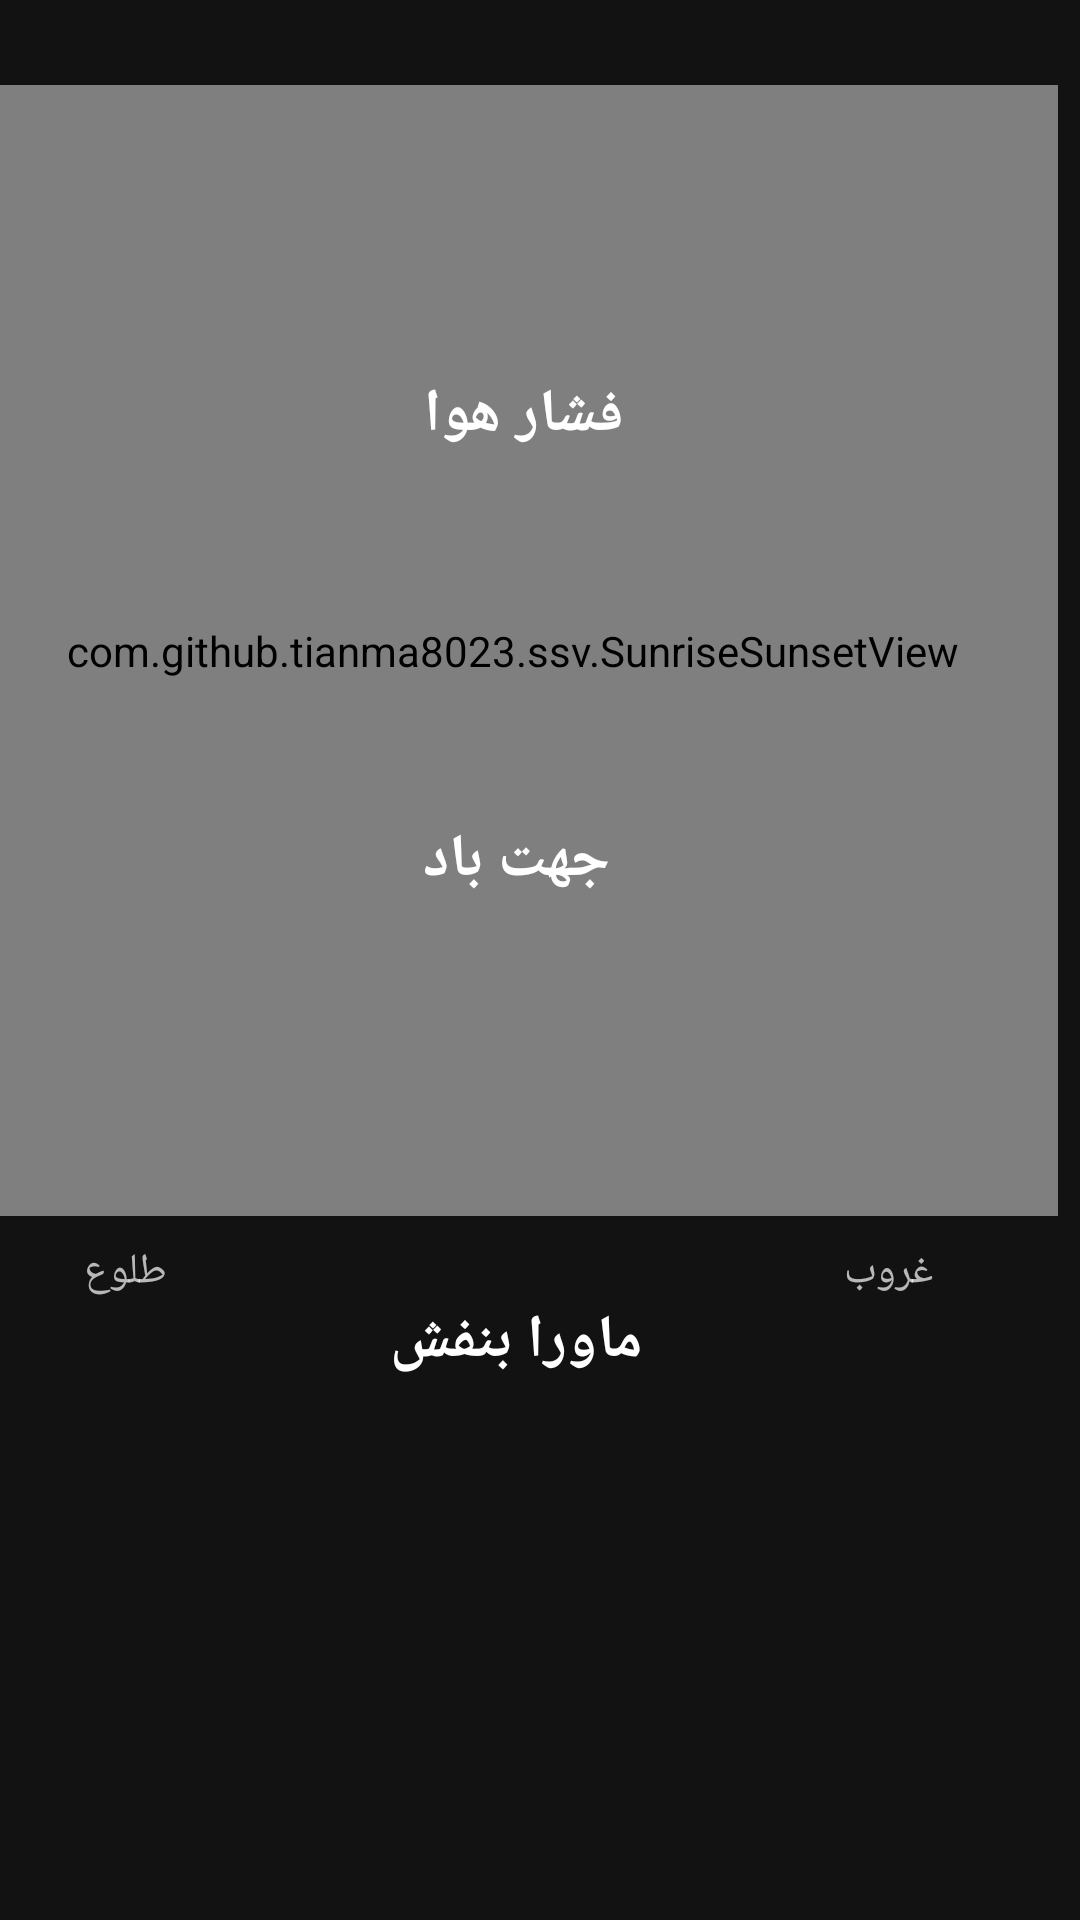

Produce the Android XML layout that renders to this screen, including the resource entries it uses.
<!-- AndroidManifest.xml: application theme Theme.Weather5 -->
<!-- res/layout/fragment_firstday.xml -->
<?xml version="1.0" encoding="utf-8"?>
<androidx.constraintlayout.widget.ConstraintLayout xmlns:android="http://schemas.android.com/apk/res/android"
    xmlns:app="http://schemas.android.com/apk/res-auto"
    xmlns:tools="http://schemas.android.com/tools"
    android:layout_width="match_parent"
    android:layout_height="329dp"
    tools:context=".FirstdayFragment"
    >



    <com.github.tianma8023.ssv.SunriseSunsetView
        android:id="@+id/ssv"
        android:layout_width="364dp"
        android:layout_height="377dp"
        android:layout_marginRight="20dp"
        app:layout_constraintBottom_toBottomOf="parent"
        app:layout_constraintEnd_toEndOf="parent"
        app:layout_constraintHorizontal_bias="0.489"
        app:layout_constraintStart_toStartOf="parent"
        app:layout_constraintTop_toTopOf="parent"
        app:layout_constraintVertical_bias="0.108"
        app:ssv_label_horizontal_offset="12dp"
        app:ssv_label_text_color="@color/white"
        app:ssv_label_text_size="16sp"
        app:ssv_label_vertical_offset="2dp"
        app:ssv_shadow_color="@color/shark"
        app:ssv_sun_color="#f5c60a"
        app:ssv_sun_radius="10dp"
        app:ssv_track_color="@color/white"
        app:ssv_track_width="1.5dp" />

    <com.google.android.material.textview.MaterialTextView
        android:id="@+id/pressure"
        android:layout_width="100dp"
        android:layout_height="35dp"
        android:gravity="center"
        android:text="فشار هوا "
        android:fontFamily="@font/samim_bold"
        android:textColor="@color/white"
        android:textSize="20sp"
        android:textStyle="bold"
        app:layout_constraintBottom_toBottomOf="parent"
        app:layout_constraintEnd_toEndOf="parent"
        app:layout_constraintHorizontal_bias="0.469"
        app:layout_constraintStart_toStartOf="parent"
        app:layout_constraintTop_toTopOf="parent"
        app:layout_constraintVertical_bias="0.2" />

    <com.google.android.material.textview.MaterialTextView
        android:id="@+id/pressure_value"
        android:layout_width="100dp"
        android:layout_height="35dp"
        android:foregroundGravity="bottom"
        android:fontFamily="@font/samim_number"
        android:gravity="center"
        android:textColor="#0ad5f5"
        android:textSize="15sp"
        app:layout_constraintBottom_toBottomOf="parent"
        app:layout_constraintEnd_toEndOf="parent"
        app:layout_constraintHorizontal_bias="0.469"
        app:layout_constraintStart_toStartOf="parent"
        app:layout_constraintTop_toTopOf="parent"
        app:layout_constraintVertical_bias="0.326" />

    <com.google.android.material.textview.MaterialTextView
        android:id="@+id/uvi_txt"
        android:layout_width="100dp"
        android:layout_height="35dp"
        android:gravity="center"
        android:text="ماورا بنفش"
        android:fontFamily="@font/samim_bold"
        android:textColor="@color/white"
        android:textSize="20sp"
        android:textStyle="bold"
        app:layout_constraintBottom_toBottomOf="parent"
        app:layout_constraintEnd_toEndOf="parent"
        app:layout_constraintHorizontal_bias="0.469"
        app:layout_constraintStart_toStartOf="parent"
        app:layout_constraintTop_toTopOf="parent"
        app:layout_constraintVertical_bias="0.71" />

    <com.google.android.material.textview.MaterialTextView
        android:id="@+id/uvi_value"
        android:layout_width="100dp"
        android:layout_height="35dp"
        android:foregroundGravity="bottom"
        android:fontFamily="@font/samim_number"
        android:gravity="center"
        android:textSize="18sp"
        app:layout_constraintBottom_toBottomOf="parent"
        app:layout_constraintEnd_toEndOf="parent"
        app:layout_constraintHorizontal_bias="0.469"
        app:layout_constraintStart_toStartOf="parent"
        app:layout_constraintTop_toTopOf="parent"
        app:layout_constraintVertical_bias="0.829" />

    <com.google.android.material.textview.MaterialTextView
        android:layout_width="100dp"
        android:layout_height="35dp"
        android:gravity="center"
        android:text="جهت باد"
        android:fontFamily="@font/samim_bold"
        android:textColor="@color/white"
        android:textSize="20sp"
        android:textStyle="bold"
        app:layout_constraintBottom_toBottomOf="parent"
        app:layout_constraintEnd_toEndOf="parent"
        app:layout_constraintHorizontal_bias="0.469"
        app:layout_constraintStart_toStartOf="parent"
        app:layout_constraintTop_toTopOf="parent"
        app:layout_constraintVertical_bias="0.445" />

    <com.google.android.material.textview.MaterialTextView
        android:id="@+id/wind_direction"
        android:layout_width="100dp"
        android:layout_height="35dp"
        android:fontFamily="@font/samim_number"
        android:foregroundGravity="bottom"
        android:gravity="center"
        android:textColor="#0ad5f5"
        android:textSize="15sp"
        app:layout_constraintBottom_toBottomOf="parent"
        app:layout_constraintEnd_toEndOf="parent"
        app:layout_constraintHorizontal_bias="0.469"
        app:layout_constraintStart_toStartOf="parent"
        app:layout_constraintTop_toTopOf="parent"
        app:layout_constraintVertical_bias="0.554" />

    <TextView
        android:id="@+id/textView"
        android:layout_width="wrap_content"
        android:layout_height="wrap_content"
        android:layout_marginTop="50dp"
        android:text="طلوع"
        android:fontFamily="@font/samim_bold"
        app:layout_constraintBottom_toBottomOf="parent"
        app:layout_constraintEnd_toEndOf="parent"
        app:layout_constraintHorizontal_bias="0.084"
        app:layout_constraintStart_toStartOf="parent"
        app:layout_constraintTop_toTopOf="parent"
        app:layout_constraintVertical_bias="0.638" />

    <TextView
        android:id="@+id/textView2"
        android:layout_width="wrap_content"
        android:layout_height="wrap_content"
        android:layout_marginTop="50dp"
        android:text="غروب"
        android:fontFamily="@font/samim_bold"
        app:layout_constraintBottom_toBottomOf="parent"
        app:layout_constraintEnd_toEndOf="parent"
        app:layout_constraintHorizontal_bias="0.852"
        app:layout_constraintStart_toStartOf="parent"
        app:layout_constraintTop_toTopOf="parent"
        app:layout_constraintVertical_bias="0.638" />


</androidx.constraintlayout.widget.ConstraintLayout>
<!-- resources referenced by this layout -->
<resources>
  <color name="shark">#272C2E</color>
  <color name="white">#FFFFFFFF</color>
  <style name="Theme.Weather5" parent="Theme.MaterialComponents.NoActionBar">
          
          <item name="colorPrimary">@color/purple_500</item>
          <item name="colorPrimaryVariant">@color/purple_700</item>
          <item name="colorOnPrimary">@color/white</item>
  
  
          <item name="windowActionBar">false</item>
          <item name="windowNoTitle">true</item>
          
          <item name="colorSecondary">@color/teal_200</item>
          <item name="colorSecondaryVariant">@color/teal_700</item>
          <item name="colorOnSecondary">@color/black</item>
          <item name="preferenceTheme">@style/PreferenceThemeOverlay</item>
  
  
          
          <item name="android:statusBarColor" tools:targetApi="l">?attr/colorPrimaryVariant</item>
          
      </style>
  <color name="purple_500">#FF6200EE</color>
  <color name="purple_700">#FF3700B3</color>
  <color name="teal_200">#FF03DAC5</color>
  <color name="teal_700">#FF018786</color>
  <color name="black">#FF000000</color>
</resources>
